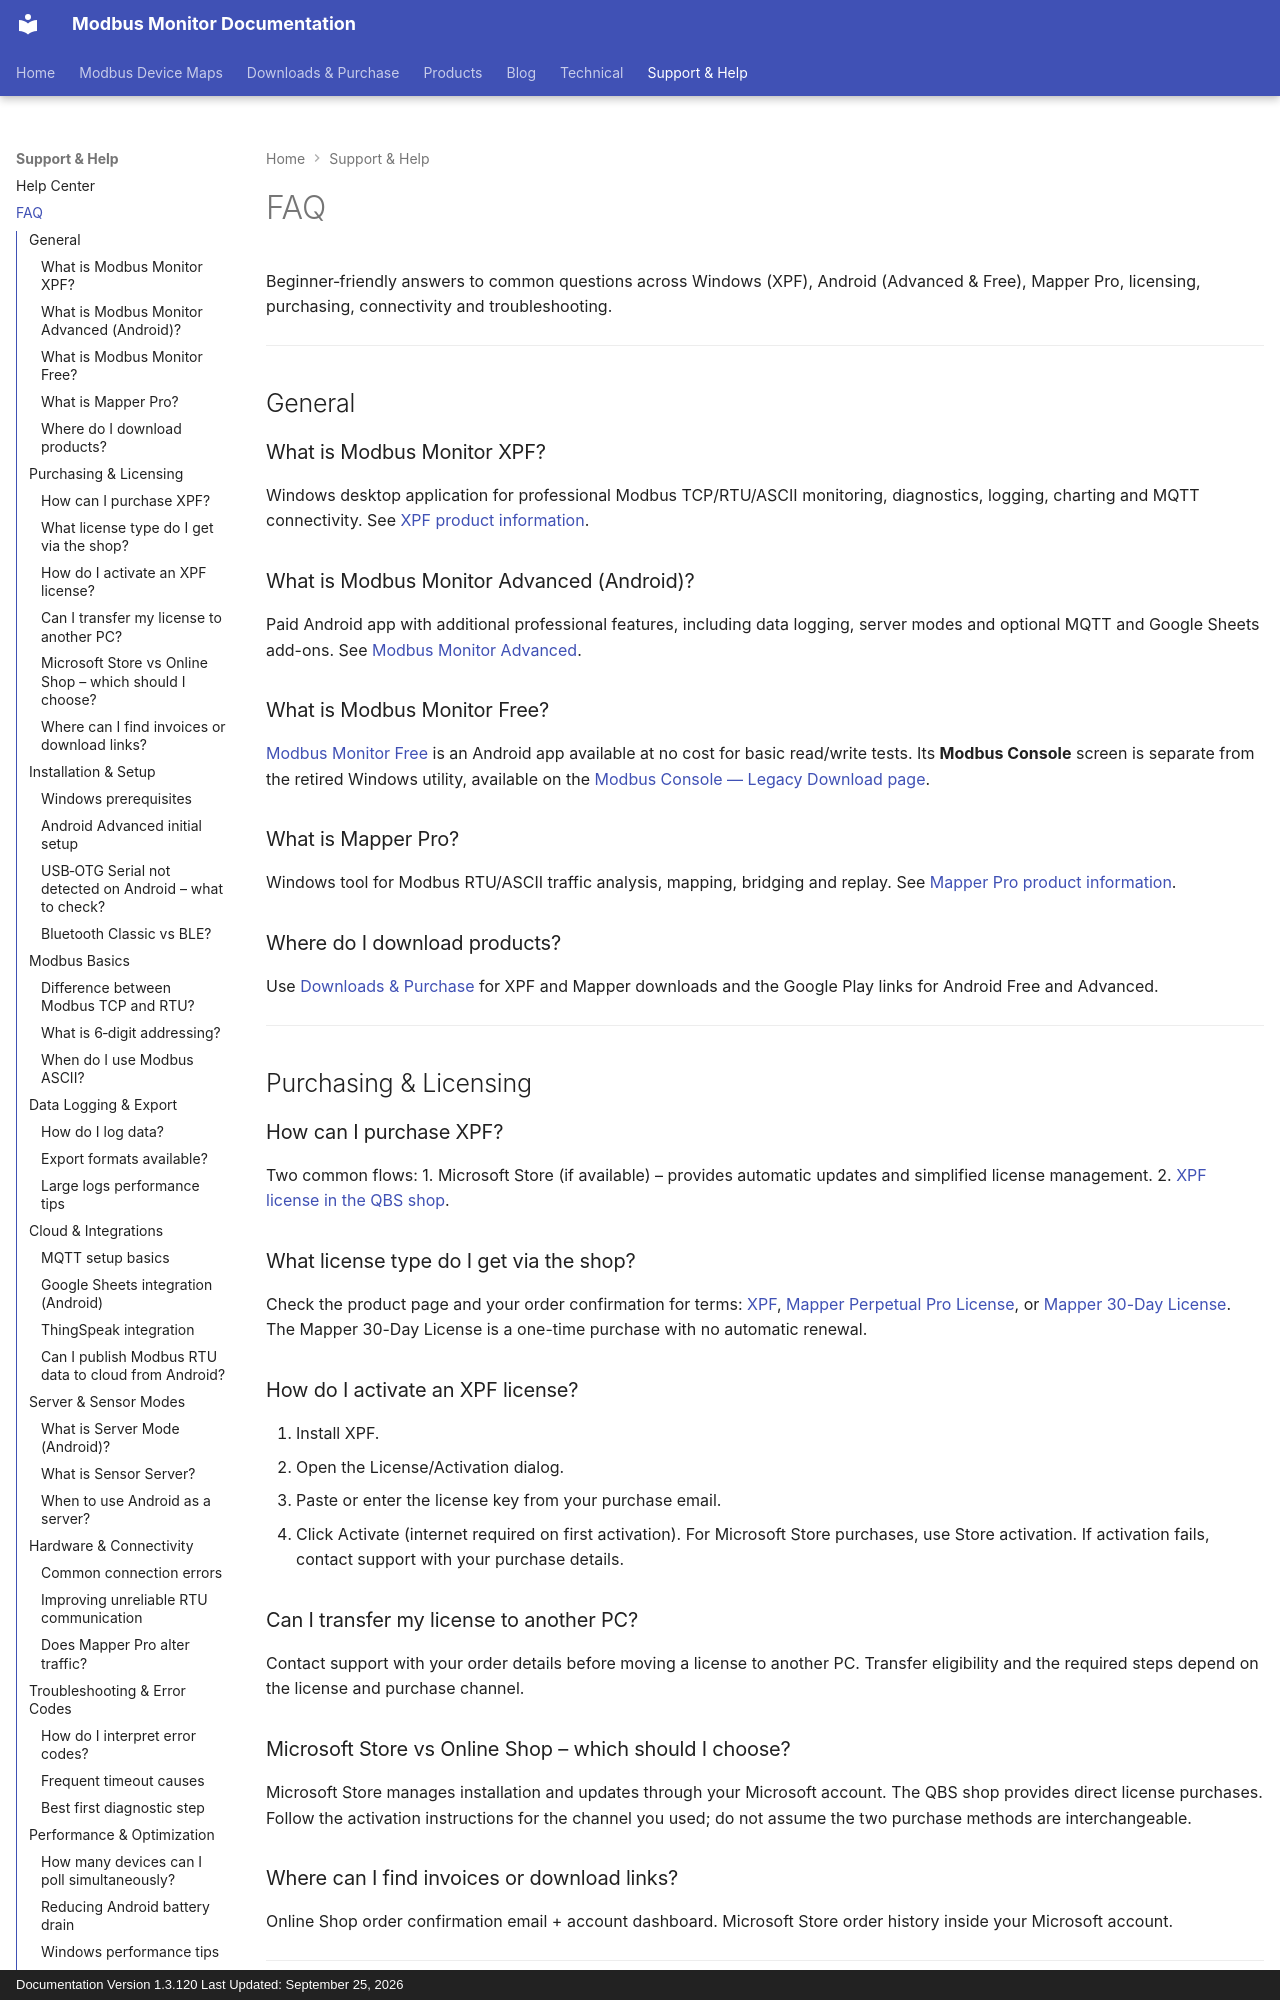

repository: Modbus-Monitor/modbus-monitor-docs · page: support/faq/index.html · generator: mkdocs · copyright: Documentation Version 1.3.120 Last Updated: September 25, 2026

# FAQ

Beginner‑friendly answers to common questions across Windows (XPF), Android (Advanced & Free), Mapper Pro, licensing, purchasing, connectivity and troubleshooting.

---
## General

### What is Modbus Monitor XPF?
Windows desktop application for professional Modbus TCP/RTU/ASCII monitoring, diagnostics, logging, charting and MQTT connectivity. See [XPF product information](https://www.modbusmonitor.com/).

### What is Modbus Monitor Advanced (Android)?
Paid Android app with additional professional features, including data logging, server modes and optional MQTT and Google Sheets add-ons. See [Modbus Monitor Advanced](https://quantumbitsolutions.com/android-monitor-advance/).

### What is Modbus Monitor Free? {#what-is-modbus-console-free}
[Modbus Monitor Free](https://quantumbitsolutions.com/android-monitor-free/) is an Android app available at no cost for basic read/write tests. Its **Modbus Console** screen is separate from the retired Windows utility, available on the [Modbus Console — Legacy Download page](../releases/modbus-console.md).

### What is Mapper Pro?
Windows tool for Modbus RTU/ASCII traffic analysis, mapping, bridging and replay. See [Mapper Pro product information](https://www.modbusmonitor.com/modbus-mapper-pro).

### Where do I download products?
Use [Downloads & Purchase](../downloads-purchase.md) for XPF and Mapper downloads and the Google Play links for Android Free and Advanced.

---
## Purchasing & Licensing

### How can I purchase XPF?
Two common flows:
    1. Microsoft Store (if available) – provides automatic updates and simplified license management.
    2. [XPF license in the QBS shop](https://quantumbitsolutions.com/shop/modbus-monitor-xpf/).

### What license type do I get via the shop?
Check the product page and your order confirmation for terms: [XPF](https://quantumbitsolutions.com/shop/modbus-monitor-xpf/), [Mapper Perpetual Pro License](https://quantumbitsolutions.com/shop/modbus-mapper-pro/), or [Mapper 30-Day License](https://quantumbitsolutions.com/shop/modbus-mapper-pro-subscription/). The Mapper 30-Day License is a one-time purchase with no automatic renewal.

### How do I activate an XPF license?

1. Install XPF.
2. Open the License/Activation dialog.
3. Paste or enter the license key from your purchase email.
4. Click Activate (internet required on first activation). For Microsoft Store purchases, use Store activation. If activation fails, contact support with your purchase details.

### Can I transfer my license to another PC?
Contact support with your order details before moving a license to another PC. Transfer eligibility and the required steps depend on the license and purchase channel.
